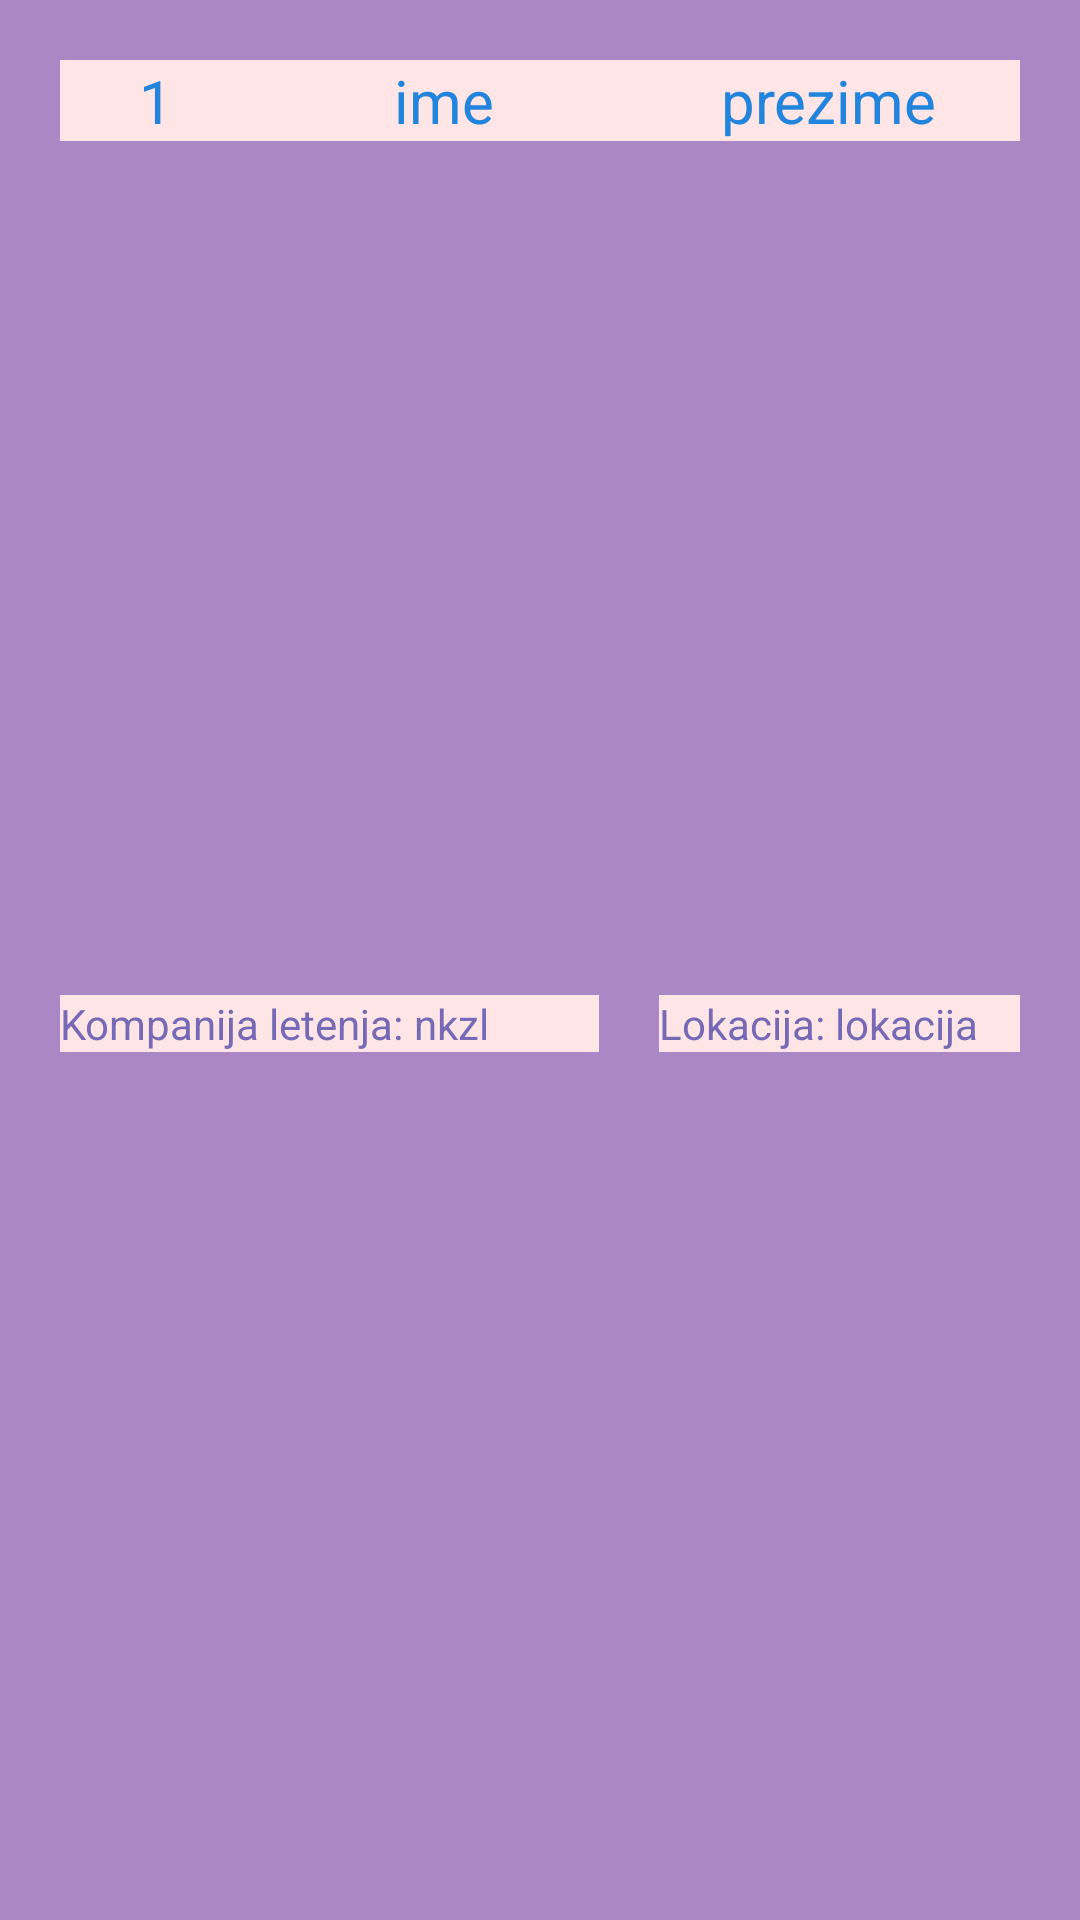

Android layout source for this screen:
<!-- AndroidManifest.xml: application theme Theme.Firebaseuser -->
<!-- res/layout/text_item.xml -->
<?xml version="1.0" encoding="utf-8"?>
<androidx.constraintlayout.widget.ConstraintLayout xmlns:android="http://schemas.android.com/apk/res/android"
    android:layout_width="match_parent"
    android:layout_height="wrap_content"
    xmlns:app="http://schemas.android.com/apk/res-auto"
    android:background="#AC87C5">

    <androidx.appcompat.widget.LinearLayoutCompat
        android:layout_width="match_parent"
        android:layout_height="wrap_content"
        android:orientation="horizontal"
        android:layout_margin="20dp"
        app:layout_constraintTop_toTopOf="parent"
        android:id="@+id/ll"
        android:background="#FFE5E5"
        >
        <TextView
            android:layout_width="0dp"
            android:layout_height="wrap_content"
            android:id="@+id/id"
            android:layout_weight="1"
            android:gravity="center"
            android:text="1"
            android:textSize="20sp"
            android:textColor="#2185dd"/>
        <TextView
            android:layout_width="0dp"
            android:layout_height="wrap_content"
            android:id="@+id/ime"
            android:layout_weight="2"
            android:gravity="center"
            android:text="ime"
            android:textColor="#2185dd"
            android:textSize="20sp" />
        <TextView
            android:layout_width="0dp"
            android:layout_height="wrap_content"
            android:id="@+id/prezime"
            android:layout_weight="2"
            android:gravity="center"
            android:textColor="#2185dd"
            android:text="prezime"
            android:textSize="20sp" />

    </androidx.appcompat.widget.LinearLayoutCompat>

    <TextView
        android:layout_width="wrap_content"
        android:layout_height="wrap_content"
        android:id="@+id/pomoc1"
        app:layout_constraintTop_toBottomOf="@id/ll"
        android:text="Kompanija letenja: "
        app:layout_constraintBottom_toBottomOf="parent"
        android:layout_marginTop="10dp"
        android:textColor="#756AB6"
        android:background="#FFE5E5"
        app:layout_constraintLeft_toLeftOf="parent"
        app:layout_constraintRight_toLeftOf="@id/nkzl"
        android:layout_marginLeft="20dp"
        android:layout_marginBottom="15dp"/>
    <TextView
        android:layout_width="0dp"
        android:layout_height="wrap_content"
        android:id="@+id/nkzl"
        android:gravity="left"
        android:background="#FFE5E5"
        android:text="nkzl"
        android:textColor="#756AB6"
        app:layout_constraintTop_toBottomOf="@id/ll"
        app:layout_constraintBottom_toBottomOf="parent"
        android:layout_marginTop="10dp"
        app:layout_constraintLeft_toRightOf="@id/pomoc1"
        app:layout_constraintRight_toLeftOf="@id/pomoc2"
        android:layout_marginBottom="15dp"/>
    <TextView
        android:layout_width="wrap_content"
        android:layout_height="wrap_content"
        android:id="@+id/pomoc2"
        android:textColor="#756AB6"
        android:background="#FFE5E5"
        app:layout_constraintTop_toBottomOf="@id/ll"
        android:text="Lokacija: "
        app:layout_constraintBottom_toBottomOf="parent"
        android:layout_marginTop="10dp"
        app:layout_constraintLeft_toRightOf="@id/nkzl"
        app:layout_constraintRight_toLeftOf="@id/lokacija"
        android:layout_marginLeft="20dp"
        android:layout_marginBottom="15dp"/>
    <TextView
        android:layout_width="0dp"
        android:layout_height="wrap_content"
        android:id="@+id/lokacija"
        android:textColor="#756AB6"
        android:background="#FFE5E5"
        app:layout_constraintTop_toBottomOf="@id/ll"
        app:layout_constraintBottom_toBottomOf="parent"
        android:layout_marginTop="10dp"
        android:gravity="left"
        android:text="lokacija"
        app:layout_constraintLeft_toRightOf="@id/pomoc2"
        app:layout_constraintRight_toRightOf="parent"
        android:layout_marginRight="20dp"
        android:layout_marginBottom="15dp"/>
</androidx.constraintlayout.widget.ConstraintLayout>
<!-- resources referenced by this layout -->
<resources>
  <style name="Theme.Firebaseuser" parent="Base.Theme.Firebaseuser" />
  <style name="Base.Theme.Firebaseuser" parent="Theme.Material3.DayNight.NoActionBar">
          
          
      </style>
</resources>
